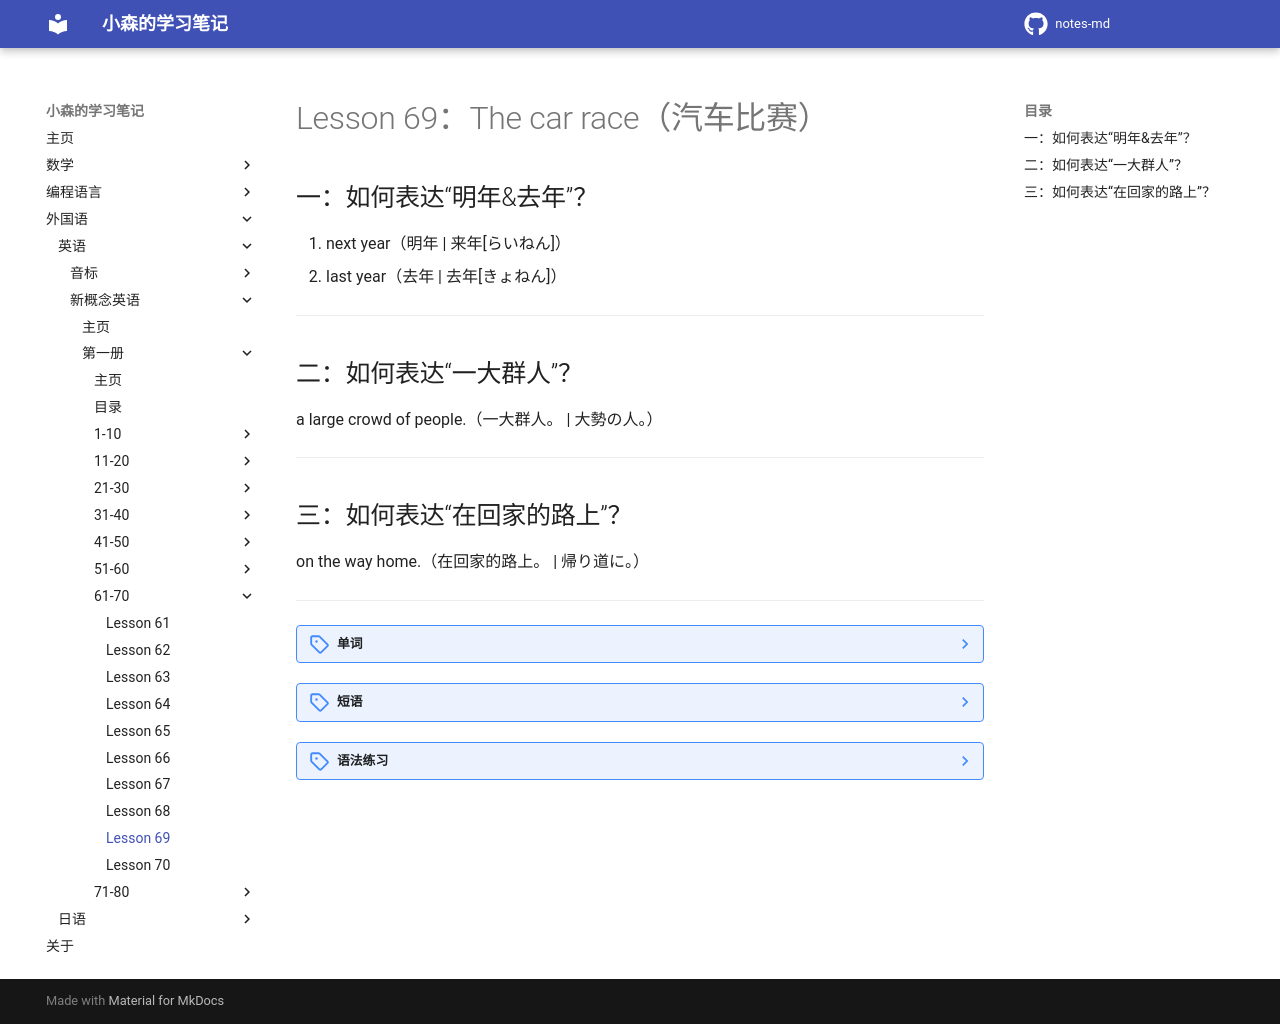

repository: komori-flag/notes-md · page: StudyNotes/Foreign-Language/English/NewConceptEnglish/Frist/Lesson-69/index.html · generator: mkdocs

# Lesson 69：The car race（汽车比赛）


## 一：如何表达“明年&去年”？

1. next year（明年 | 来年[らいねん]）<br>
2. last year（去年 | 去年[きょねん]）


---
## 二：如何表达“一大群人”？

a large crowd of people.（一大群人。 | 大勢の人。）


---
## 三：如何表达“在回家的路上”？

on the way home.（在回家的路上。 | 帰り道に。）


---
??? note "单词"
    **/jɪə/**<br>
    <font size=5>**year**</font>&nbsp;&nbsp;<font size=4>`n.[C]年`</font><br>
    例子：<br>
    ①：next year（明年 | 来年[らいねん]）<br>
    ②：last year（去年 | 去年[きょねん]）<br>
    ③：I'm going to buy new phone next year.（我明年打算买新手机。 | 来年新しい携帯電話を買う予定です。）<br>
    ④：I was in Tokyo last year.（去年我还在东京。 | 私は去年東京にいました。）<br>
    <br>
    **/reɪs/**<br>
    <font size=5>**race**</font>&nbsp;&nbsp;<font size=4>`n.[C]比赛`</font><br>
    <br>
    **/taʊn/**<br>
    <font size=5>**town**</font>&nbsp;&nbsp;<font size=4>`n.[C/U]城镇`</font><br>
    <br>
    **/kraʊd/**<br>
    <font size=5>**crowd**</font>&nbsp;&nbsp;<font size=4>`n.[C]人群，群众`</font><br>
    <br>
    **/stænd/**<br>
    <font size=5>**stand**</font>&nbsp;&nbsp;<font size=4>`v.站立`</font><br>
    <br>
    **/ɪkˈsaɪtɪŋ/**<br>
    <font size=5>**exciting**</font>&nbsp;&nbsp;<font size=4>`adj.使人激动的`</font><br>
    <br>
    **/dʒʌst/**<br>
    <font size=5>**just**</font>&nbsp;&nbsp;<font size=4>`adv.正好，恰好`</font><br>
    <br>
    **/ˈfɪnɪʃ/**<br>
    <font size=5>**finish**</font>&nbsp;&nbsp;<font size=4>`n.[C]结尾，结束`</font><br>
    <br>
    **/ˈwɪnə/**<br>
    <font size=5>**winner**</font>&nbsp;&nbsp;<font size=4>`n.[C]获胜者`</font><br>
    <br>
    **/weɪ/**<br>
    <font size=5>**way**</font>&nbsp;&nbsp;<font size=4>`n.[C]路途`</font><br>
    <br>
    

??? note "短语"
    <font size=5>**next year**</font>&nbsp;&nbsp;<font size=4>`明年`</font><br>
    <br>
    <font size=5>**last year**</font>&nbsp;&nbsp;<font size=4>`去年`</font><br>
    <br>
    <font size=5>**a large crowd of people.**</font>&nbsp;&nbsp;<font size=4>`一大群人。`</font><br>
    <br>
    <font size=5>**on the way home.**</font>&nbsp;&nbsp;<font size=4>`在回家的路上。`</font><br>
    <br>


??? note "语法练习"
